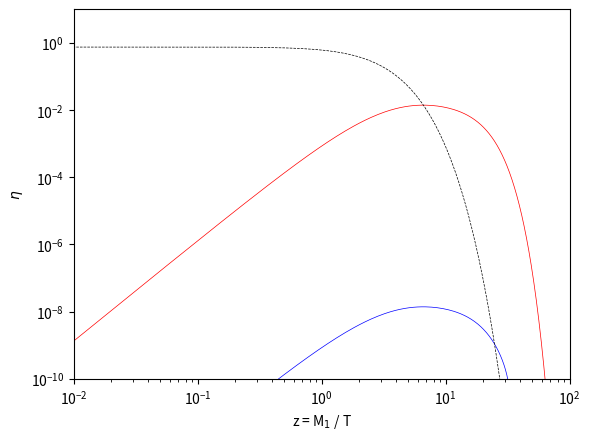

Reproduce this figure in Python.
import numpy as np
from scipy.integrate import odeint, solve_ivp
from scipy.special import kn
import matplotlib.pyplot as plt


def model_ivp(z, N):
    N1 = N[0]
    NB = N[1]

    K=10**-2
    ep=10**-6

    dN1dz = -K*((z**2)/((15/8)+z))*(N1 -(0.375* z**2 *kn(2,z)))
    dNBdz = -ep*K*((z**2)/((15/8)+z))*(N1 -(0.375* z**2 *kn(2,z))) - 0.25*K*(z**3)*kn(1, z)*NB

    dNdz = [dN1dz, dNBdz]
    return dNdz


N0 = [0, 0]
z_span = [10**-4, 10**2]
z = np.linspace(z_span[0], z_span[1], 1000)

N_ivp = solve_ivp(model_ivp, z_span, N0, atol=1e-14, rtol=1e-10)
N1eq = 0.375 * z**2 * kn(2, z)

plt.plot(N_ivp.t, N_ivp.y[0], 'r-', label='$N_1$', linewidth=0.5)
plt.plot(N_ivp.t, np.abs(N_ivp.y[1]), 'b-', label='$N_{B-L}$', linewidth=0.5)
plt.plot(z, N1eq, 'k--', label='$N_1^{eq}$', linewidth=0.5)
# plt.legend()
plt.xlabel('z = M$_1$ / T')
plt.ylabel('$\eta$')  # ($\eta_\gamma = 1$ normalisation)
# plt.title("Weak Washout Evolutions (K = 10$^{-2}$)")
plt.xscale('log')
plt.yscale('log')
plt.xlim([10**-2, 10**2])
plt.ylim([10**-10, 10**1])
plt.show()
#  peaks at 1.42e-8
